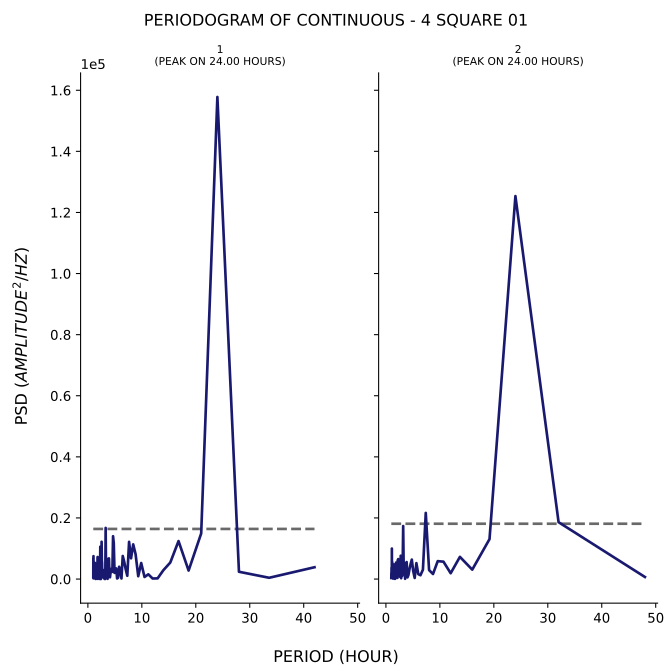

Values plotted in this chart, from the file beside it:
test, period, psd
1, 42.0, 3864
1, 33.6, 414.1
1, 28.0, 2387
1, 24.0, 157791
1, 21.0, 14929
1, 18.67, 2783
1, 16.8, 12429
1, 15.27, 5404
1, 14.0, 2911
1, 12.92, 220.8
1, 12.0, 176.6
1, 11.2, 1545
1, 10.5, 676.1
1, 9.882, 5247
1, 9.333, 925.3
1, 8.842, 8126
1, 8.4, 11348
1, 8.0, 6784
1, 7.636, 12175
1, 7.304, 1072
1, 7.0, 3273
1, 6.72, 5774
1, 6.462, 7539
1, 6.222, 184.8
1, 6.0, 2724
1, 5.793, 4021
1, 5.6, 438.9
1, 5.419, 191.7
1, 5.25, 3479
1, 5.091, 3491
1, 4.941, 2026
1, 4.8, 11739
1, 4.667, 14010
1, 4.541, 2370
1, 4.421, 3434
1, 4.308, 2229
1, 4.2, 2193
1, 4.098, 581.3
1, 4.0, 1588
1, 3.907, 6757
1, 3.818, 5040
1, 3.733, 3318
1, 3.652, 64.74
1, 3.574, 5688
1, 3.5, 6658
1, 3.429, 905.2
1, 3.36, 3452
1, 3.294, 16737
1, 3.231, 1461
1, 3.17, 6.843
1, 3.111, 364
1, 3.055, 2054
1, 3.0, 188.6
1, 2.947, 516.6
1, 2.897, 2933
1, 2.847, 1312
1, 2.8, 1555
1, 2.754, 1948
1, 2.71, 710.2
1, 2.667, 1443
... 200 more rows
